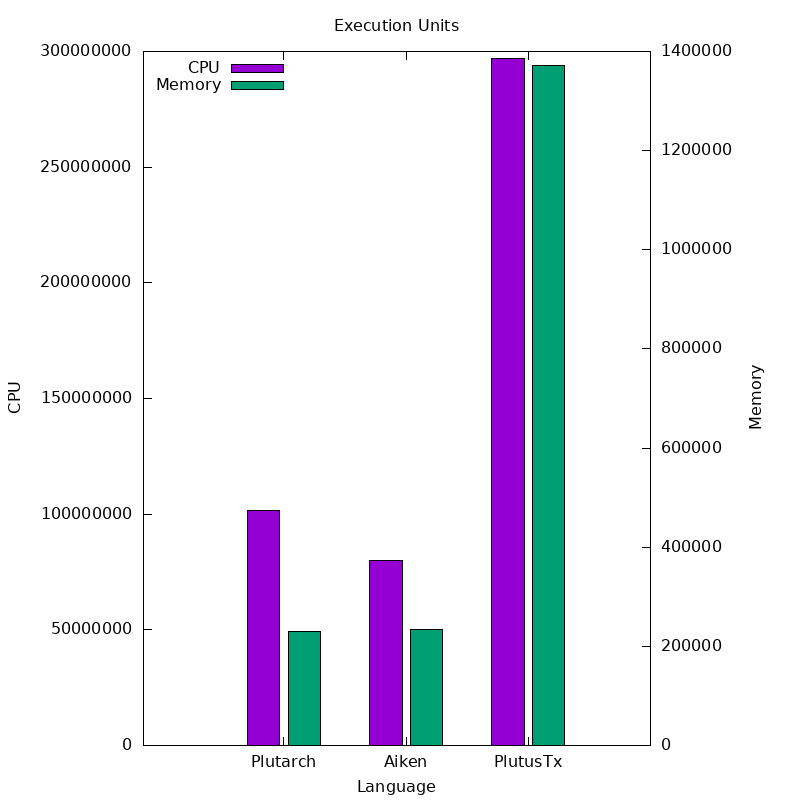

Values plotted in this chart, from the file beside it:
Language, CPU, Memory
Plutarch, 101745804, 230523
Aiken, 79768207, 234780
PlutusTx, 296827268, 1371798
